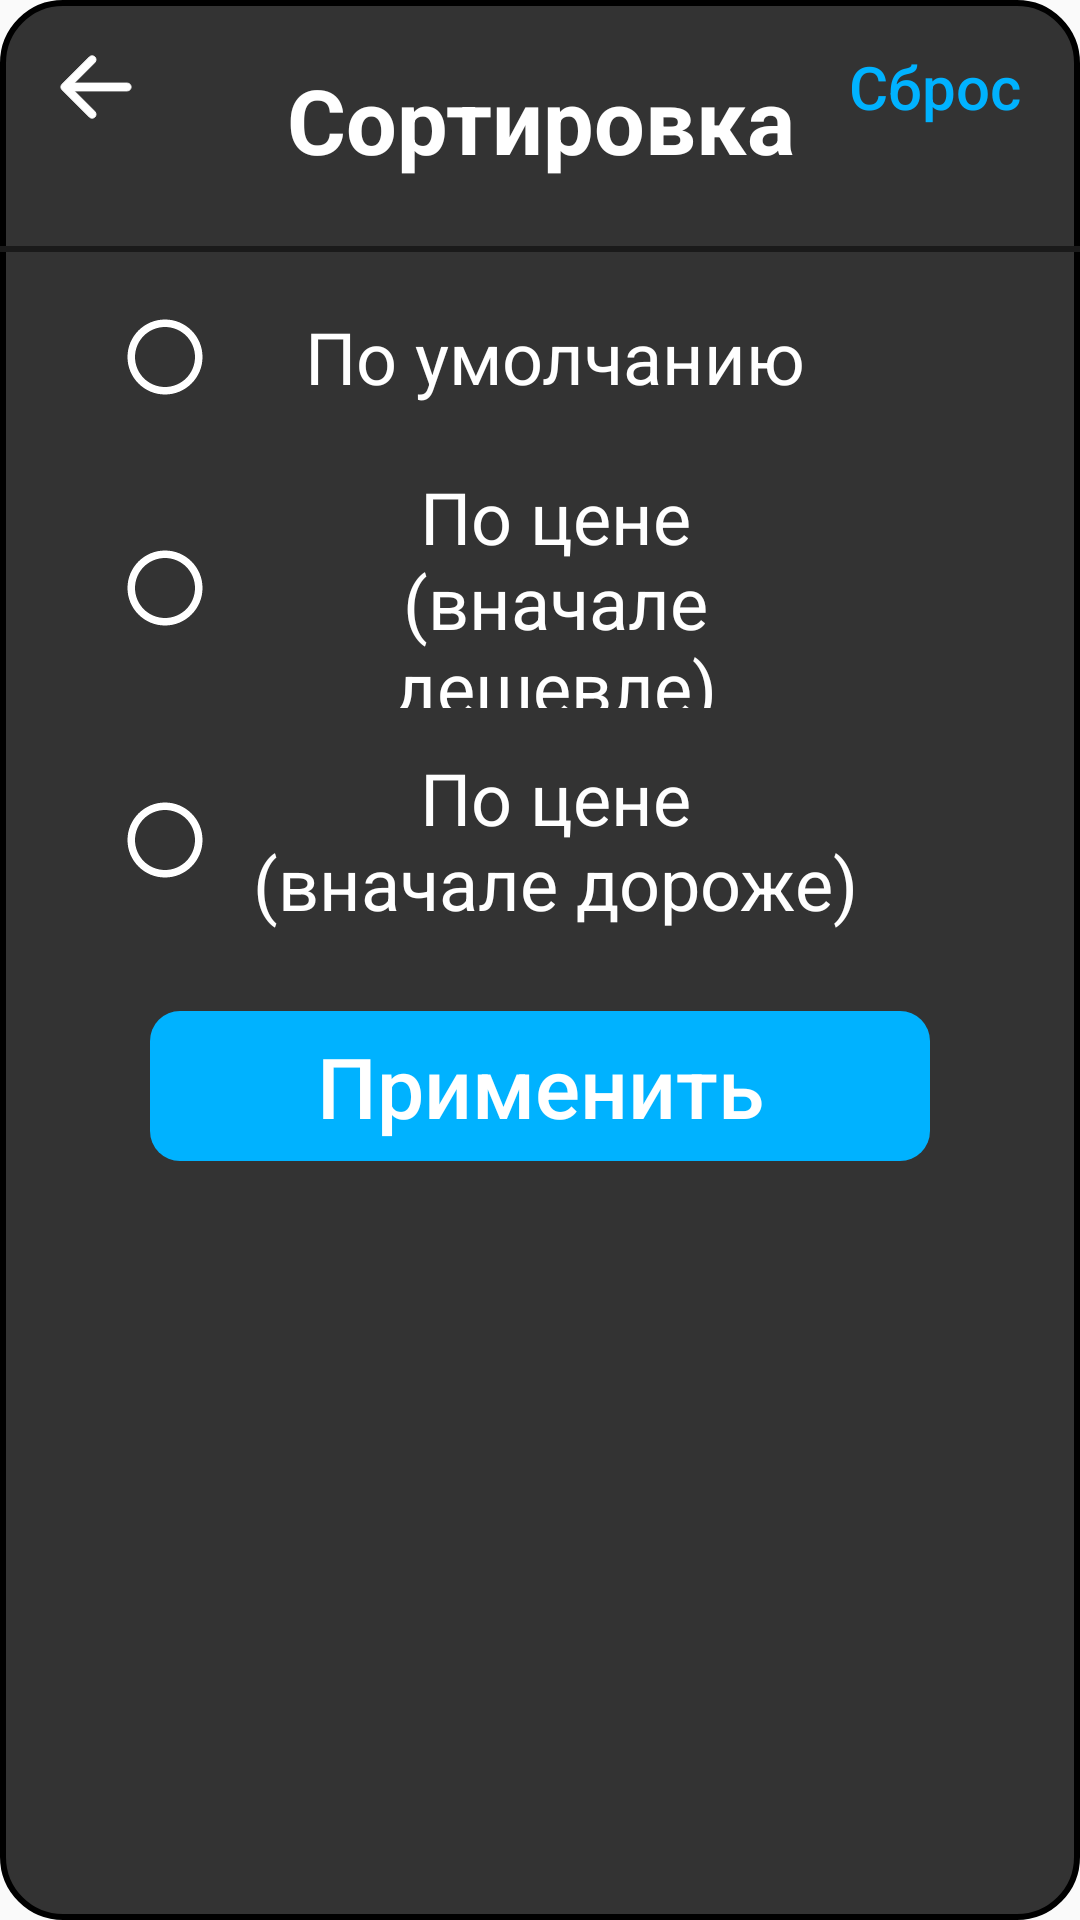

Here is an Android app screen rendered from its layout file. Give the layout XML and the strings, colors and styles it references.
<!-- AndroidManifest.xml: application theme AppTheme -->
<!-- res/layout/dialog_sorting.xml -->
<?xml version="1.0" encoding="utf-8"?>
<LinearLayout
    xmlns:android="http://schemas.android.com/apk/res/android"
    xmlns:tools="http://schemas.android.com/tools"
    android:layout_width="wrap_content"
    android:layout_height="wrap_content"
    android:layout_centerHorizontal="true"
    android:layout_centerVertical="true"
    android:background="@drawable/dialog_background"
    android:orientation="vertical">

    <RelativeLayout
        android:layout_width="match_parent"
        android:layout_height="wrap_content"
        android:layout_marginTop="5sp"
        android:layout_marginHorizontal="20sp">


        <Button android:id="@+id/back"
            android:layout_width="50sp"
            android:drawableStart="@drawable/arrow_to_left"
            style="@style/TransparentButtonTheme"/>
        <Button android:id="@+id/reset"
            android:layout_width="wrap_content"
            android:layout_alignParentEnd="true"
            android:textAlignment="textEnd"
            android:text="@string/reset"
            android:textSize="20sp"
            android:textColor="@drawable/button_transparent_reverse"
            style="@style/TransparentButtonTheme"
            tools:ignore="RelativeOverlap" />

        <TextView
            android:id="@+id/text"
            android:layout_width="match_parent"
            android:layout_height="70sp"
            android:textAlignment="center"
            android:gravity="center_horizontal|center_vertical"
            android:text="@string/sorting"
            android:textColor="@color/white"
            android:textSize="30sp"
            android:layout_marginBottom="7sp"
            android:textStyle="bold"/>

    </RelativeLayout>
    <View
        android:layout_width="match_parent"
        android:layout_height="2sp"
        android:background="@color/dark_gray"
        tools:ignore="SmallSp" />


    <RadioGroup
        android:layout_height="wrap_content"
        android:layout_width="match_parent">
        <RadioButton android:id="@+id/by_default"
            style="@style/RadioButtonTheme"
            android:layout_width="match_parent"
            android:layout_height="50sp"
            android:layout_marginHorizontal="40sp"
            android:paddingEnd="30sp"
            android:gravity="center_horizontal|center_vertical"
            android:layout_marginVertical="10sp"
            android:text="@string/by_default"
            android:textSize="24sp"
            tools:ignore="RtlSymmetry"/>
        <RadioButton android:id="@+id/by_price_ascending"
            style="@style/RadioButtonTheme"
            android:layout_width="match_parent"
            android:layout_height="80sp"
            android:layout_marginHorizontal="40sp"
            android:paddingEnd="30sp"
            android:gravity="center_horizontal|center_vertical"
            android:layout_marginVertical="2sp"
            android:text="@string/by_price_ascending"
            android:textSize="24sp"
            tools:ignore="RtlSymmetry" />
        <RadioButton android:id="@+id/by_price_descending"
            style="@style/RadioButtonTheme"
            android:layout_width="match_parent"
            android:layout_height="80sp"
            android:layout_marginHorizontal="40sp"
            android:paddingEnd="30sp"
            android:gravity="center_horizontal|center_vertical"
            android:layout_marginVertical="2sp"
            android:text="@string/by_price_descending"
            android:textSize="24sp"
            tools:ignore="RtlSymmetry"/>
    </RadioGroup>
    <Button android:id="@+id/apply"
        style="@style/MainButtonTheme"
        android:layout_width="match_parent"
        android:layout_height="wrap_content"
        android:layout_marginHorizontal="50sp"
        android:textSize="28sp"
        android:text="@string/apply"/>


</LinearLayout>
<!-- resources referenced by this layout -->
<resources>
  <color name="dark_gray">#FF1A1A1A</color>
  <color name="white">#FFFFFFFF</color>
  <!-- drawable button_transparent_reverse (drawable) -->
  <?xml version="1.0" encoding="utf-8"?>
  <selector xmlns:android="http://schemas.android.com/apk/res/android">
      <item android:state_focused="true"
            android:state_pressed="true"
            android:color="@color/white"/>
      <item android:state_focused="false"
            android:state_pressed="true"
            android:color="@color/white"/>
      <item android:color="@color/light_blue"/>
  </selector>
  <!-- drawable dialog_background (drawable) -->
  <?xml version="1.0" encoding="utf-8"?>
  <shape xmlns:android="http://schemas.android.com/apk/res/android">
      <solid android:color="@color/gray"/>
      <corners android:bottomLeftRadius="20sp"
          android:bottomRightRadius="20sp"
          android:topLeftRadius="20sp"
          android:topRightRadius="20sp"/>
      <stroke android:color="@color/black" android:width="2sp"/>
  </shape>
  <string name="apply">Применить</string>
  <string name="by_default">По умолчанию</string>
  <string name="by_price_ascending">По цене\n(вначале дешевле)</string>
  <string name="by_price_descending">По цене\n(вначале дороже)</string>
  <string name="reset">Сброс</string>
  <string name="sorting">Сортировка</string>
  <style name="TransparentButtonTheme" parent="Widget.AppCompat.Button.Borderless.Colored">
          <item name="android:layout_width">wrap_content</item>
          <item name="android:layout_height">wrap_content</item>
          <item name="android:padding">0sp</item>
          <item name="android:textAllCaps">false</item>
          <item name="android:textColor">@color/white</item>
          <item name="android:background">@null</item>
      </style>
  <color name="light_blue">#00B2FF</color>
  <color name="gray">#333</color>
  <color name="black">#FF000000</color>
  <color name="light_gray">#CCC</color>
  <!-- drawable button_main (drawable) -->
  <?xml version="1.0" encoding="utf-8"?>
  <selector xmlns:android="http://schemas.android.com/apk/res/android">
      <item android:drawable="@drawable/button_main_pressed" android:state_selected="true" />
      <item android:drawable="@drawable/button_main_pressed" android:state_pressed="true" />
      <item android:drawable="@drawable/button_main_normal"/>
  </selector>
  <!-- drawable button_radio (drawable) -->
  <?xml version="1.0" encoding="utf-8"?>
  <selector xmlns:android="http://schemas.android.com/apk/res/android">
      <item android:drawable="@drawable/button_radio_pressed" android:state_checked="true"/>
      <item android:drawable="@drawable/button_radio_normal"/>
  </selector>
  <!-- drawable button_main_pressed (drawable) -->
  <?xml version="1.0" encoding="utf-8"?>
  <shape xmlns:android="http://schemas.android.com/apk/res/android">
  
  
      <corners android:radius="10sp"/>
      <size android:height="50sp"/>
      <solid android:color="@color/cloudy"/>
  
  </shape>
  <!-- drawable button_main_normal (drawable) -->
  <?xml version="1.0" encoding="utf-8"?>
  <shape xmlns:android="http://schemas.android.com/apk/res/android">
  
  
      <corners android:radius="10sp"/>
      <size android:height="50sp"/>
      <solid android:color="@color/light_blue"/>
  
  </shape>
  <color name="cloudy">#67d1ff</color>
  <!-- drawable button_pressed (drawable) -->
  <?xml version="1.0" encoding="utf-8"?>
  <shape xmlns:android="http://schemas.android.com/apk/res/android">
  
      <solid android:color="@color/hidden_gray"/>
      <corners android:radius="10sp"/>
      <size android:height="50sp"/>
  
  </shape>
  <!-- drawable button_normal (drawable) -->
  <?xml version="1.0" encoding="utf-8"?>
  <shape xmlns:android="http://schemas.android.com/apk/res/android">
  
      <solid android:color="@color/gray"/>
      <corners android:radius="10sp"/>
      <size android:height="50sp"/>
  
  </shape>
  <color name="hidden_gray">#666</color>
</resources>
